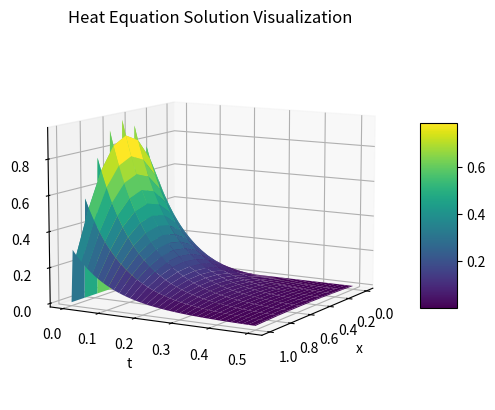

The script that saved this image:
import numpy as np
from typing import Callable
import matplotlib.pyplot as plt


def heat_equation_backward_difference(f: Callable[[float], float], l:float, T:float, alpha: float, m: int, N: int) -> np.ndarray:
    """
    Solve the heat equation using the backward difference method.

    INPUT:
    - l: End Point
    - T: Maximum Time
    - alpha: Constant
    - m: `>=` 3
    - N: `>=` 1
    - f: Boundary condition such that `f(x) = u(x, 0)`

    OUTPUT:
    - Approxiamtions `w_{i,j}` to `u(x_i, t_j)` for each `i = 1,..., m-1` and `j = 1,..., N`
    """
    # STEP 1
    h: float = l / m
    k: float = T / N
    lam: float = alpha * alpha * k / (h * h)

    # Solution array
    W = np.zeros(m)
    solution = np.zeros((m, N+1))

    # ls
    l_array = np.zeros(m)
    u_array = np.zeros(m)
    z_array = np.zeros(m)

    # STEP 2
    for i in range(1, m):
        W[i] = f(i * h)

    # STEP 3
    l_array[1]= 1.0 + 2.0 * lam;
    u_array[1]= -lam / l_array[1];

    # STEP 4
    for i in range(2, m-1):
        l_array[i] = 1.0 + 2.0 * lam + lam * u_array[i-1];
        u_array[i] = -lam / l_array[i];

    # STEP 5
    l_array[m-1] = 1.0 + 2.0 * lam + lam * u_array[m-2]

    # STEP 6
    for j in range(1, N+1):
        # STEP 7
        t: float = j * k;
        z_array[1] = W[1] / l_array[1]

        # STEP 8
        for i in range(2, m):
            z_array[i] = (W[i] + lam * z_array[i-1]) / l_array[i]
        # print("z_array", z_array)

        # STEP 9
        W[m-1] = z_array[m-1]

        # STEP 10
        for i in range(m-2, 0, -1):
            W[i] = z_array[i] - u_array[i] * W[i+1]

        # STEP 11
        solution[:, j] = W.copy()
    return solution


def main():
    f: Callable[[float], float] = lambda x: np.sin(np.pi * x)
    l: float = 1.0
    T: float = 0.5
    alpha: float = 1.0
    m: int = 10
    N: int = 100
    # The solution is m x N+1 matrix
    solution = heat_equation_backward_difference(f, l, T, alpha, m, N)
    
    # Create x and t arrays for plotting
    x = np.linspace(0, l, m)         # m points for the spatial domain
    t = np.linspace(0, T, N+1)         # N+1 time points

    # Create a meshgrid. Note: meshgrid returns arrays of shape (len(t), len(x))
    X, T_grid = np.meshgrid(x, t)

    fig = plt.figure()
    ax = fig.add_subplot(111, projection="3d")
    
    # Set a new view for the camera: adjust elevation and azimuth as desired
    ax.view_init(elev=10, azim=30)
    
    # Transpose the solution array to match the dimensions of X and T_grid
    surf = ax.plot_surface(X, T_grid, solution.T, cmap="viridis")
    ax.set_xlabel("x")
    ax.set_ylabel("t")
    ax.set_zlabel("u(x,t)")
    fig.colorbar(surf, shrink=0.5, aspect=5)
    plt.title("Heat Equation Solution Visualization")
    plt.savefig("heat_equation.png")
    # plt.show()
    



if __name__ == "__main__":
    main()
